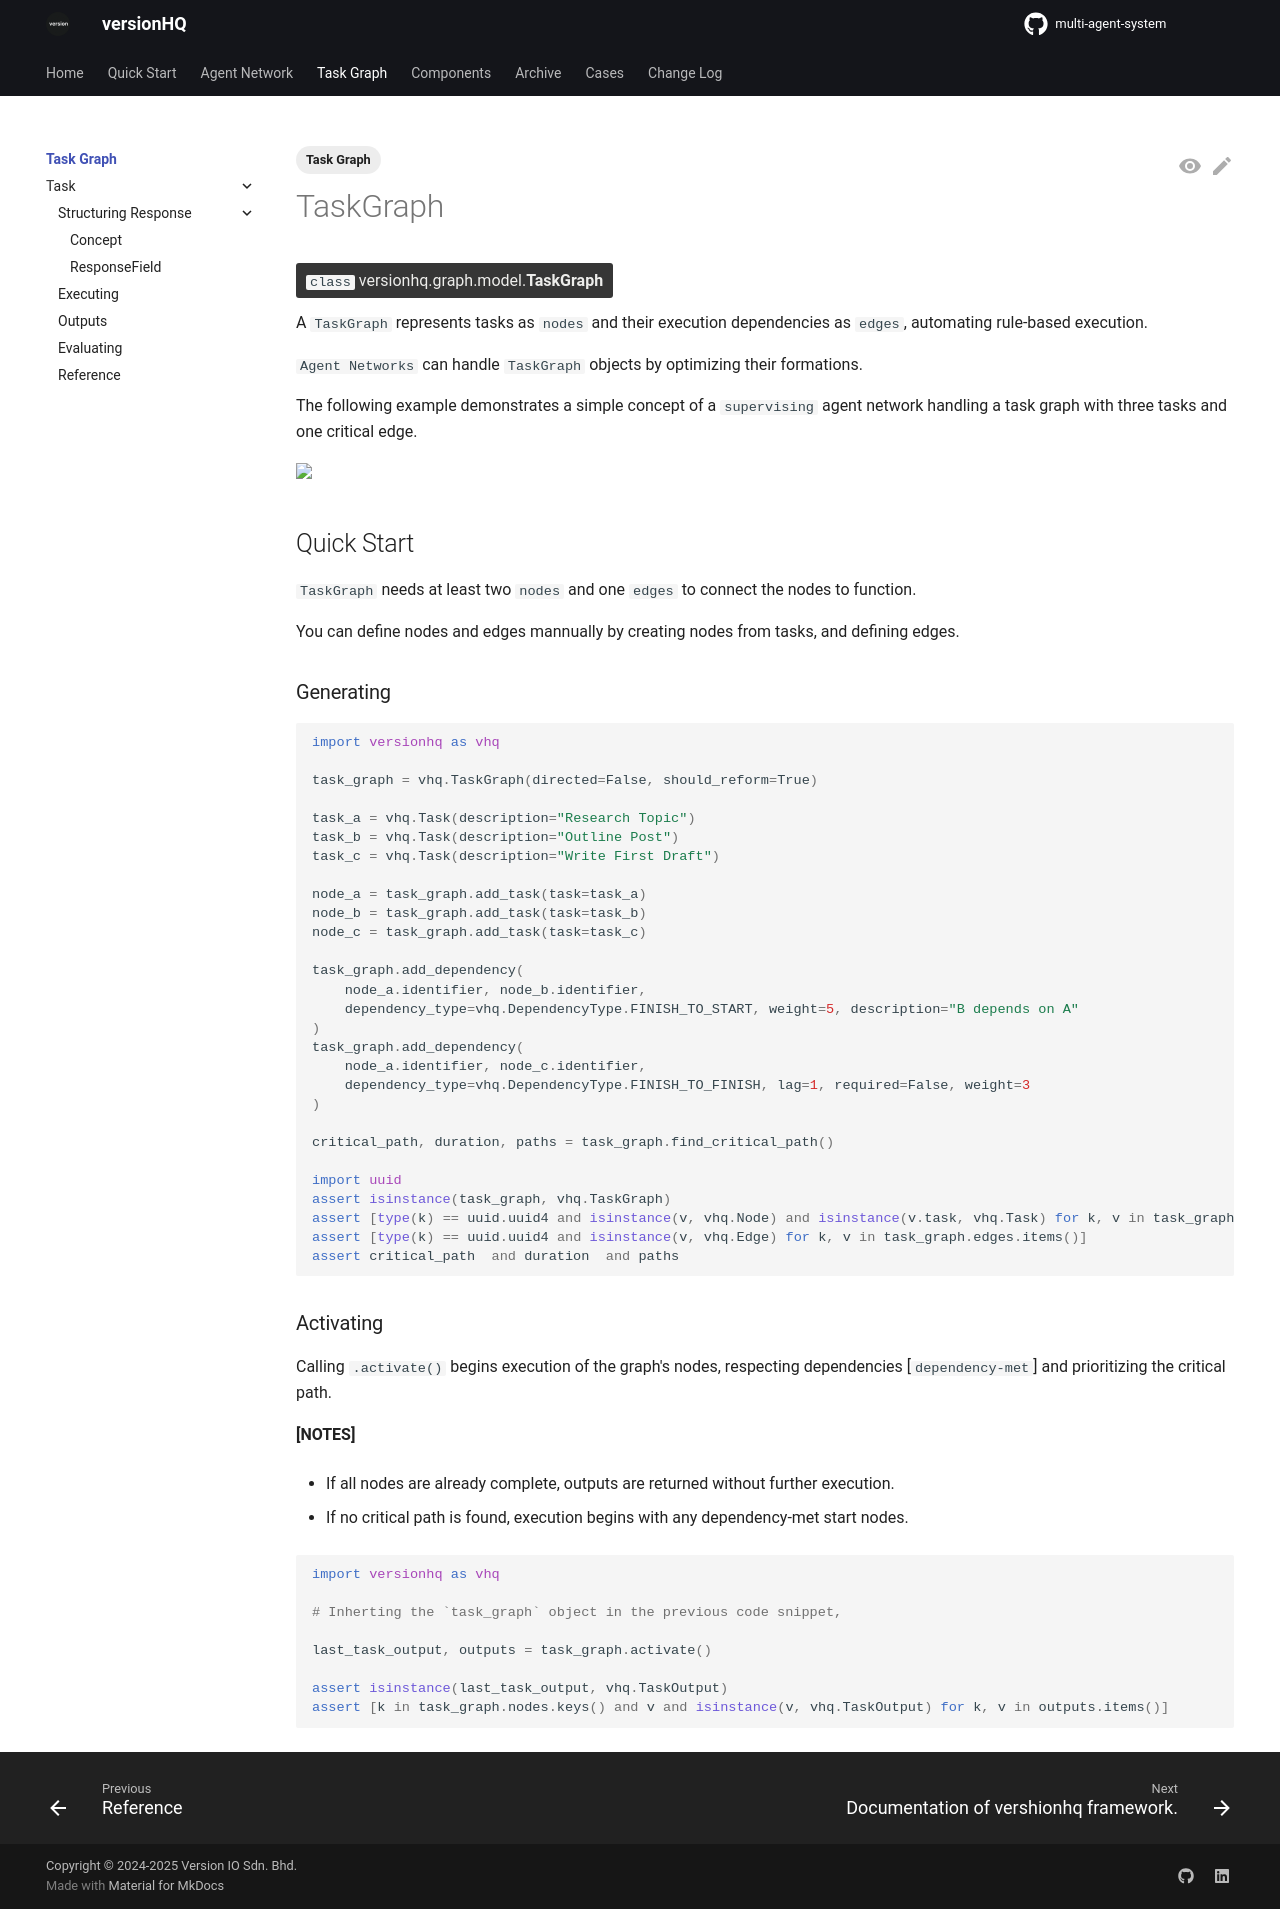

repository: versionHQ/multi-agent-system · page: core/task-graph/index.html · generator: mkdocs

---
tags:
  - Task Graph
---

# TaskGraph

<class>`class` versionhq.graph.model.<bold>TaskGraph<bold></class>

A `TaskGraph` represents tasks as `nodes` and their execution dependencies as `edges`, automating rule-based execution.

`Agent Networks` can handle `TaskGraph` objects by optimizing their formations.

The following example demonstrates a simple concept of a `supervising` agent network handling a task graph with three tasks and one critical edge.

<img src="https://res.cloudinary.com/dfeirxlea/image/upload/v1739337639/pj_m_home/zfg4ccw1m1ww1tpnb0pa.png">


## Quick Start

`TaskGraph` needs at least two `nodes` and one `edges` to connect the nodes to function.

You can define nodes and edges mannually by creating nodes from tasks, and defining edges.


### Generating

```python
import versionhq as vhq

task_graph = vhq.TaskGraph(directed=False, should_reform=True)

task_a = vhq.Task(description="Research Topic")
task_b = vhq.Task(description="Outline Post")
task_c = vhq.Task(description="Write First Draft")

node_a = task_graph.add_task(task=task_a)
node_b = task_graph.add_task(task=task_b)
node_c = task_graph.add_task(task=task_c)

task_graph.add_dependency(
    node_a.identifier, node_b.identifier,
    dependency_type=vhq.DependencyType.FINISH_TO_START, weight=5, description="B depends on A"
)
task_graph.add_dependency(
    node_a.identifier, node_c.identifier,
    dependency_type=vhq.DependencyType.FINISH_TO_FINISH, lag=1, required=False, weight=3
)

critical_path, duration, paths = task_graph.find_critical_path()

import uuid
assert isinstance(task_graph, vhq.TaskGraph)
assert [type(k) == uuid.uuid4 and isinstance(v, vhq.Node) and isinstance(v.task, vhq.Task) for k, v in task_graph.nodes.items()]
assert [type(k) == uuid.uuid4 and isinstance(v, vhq.Edge) for k, v in task_graph.edges.items()]
assert critical_path  and duration  and paths
```


### Activating

Calling `.activate()` begins execution of the graph's nodes, respecting dependencies [`dependency-met`] and prioritizing the critical path.


**[NOTES]**

- If all nodes are already complete, outputs are returned without further execution.

- If no critical path is found, execution begins with any dependency-met start nodes.


```python
import versionhq as vhq

# Inherting the `task_graph` object in the previous code snippet,

last_task_output, outputs = task_graph.activate()

assert isinstance(last_task_output, vhq.TaskOutput)
assert [k in task_graph.nodes.keys() and v and isinstance(v, vhq.TaskOutput) for k, v in outputs.items()]
```
